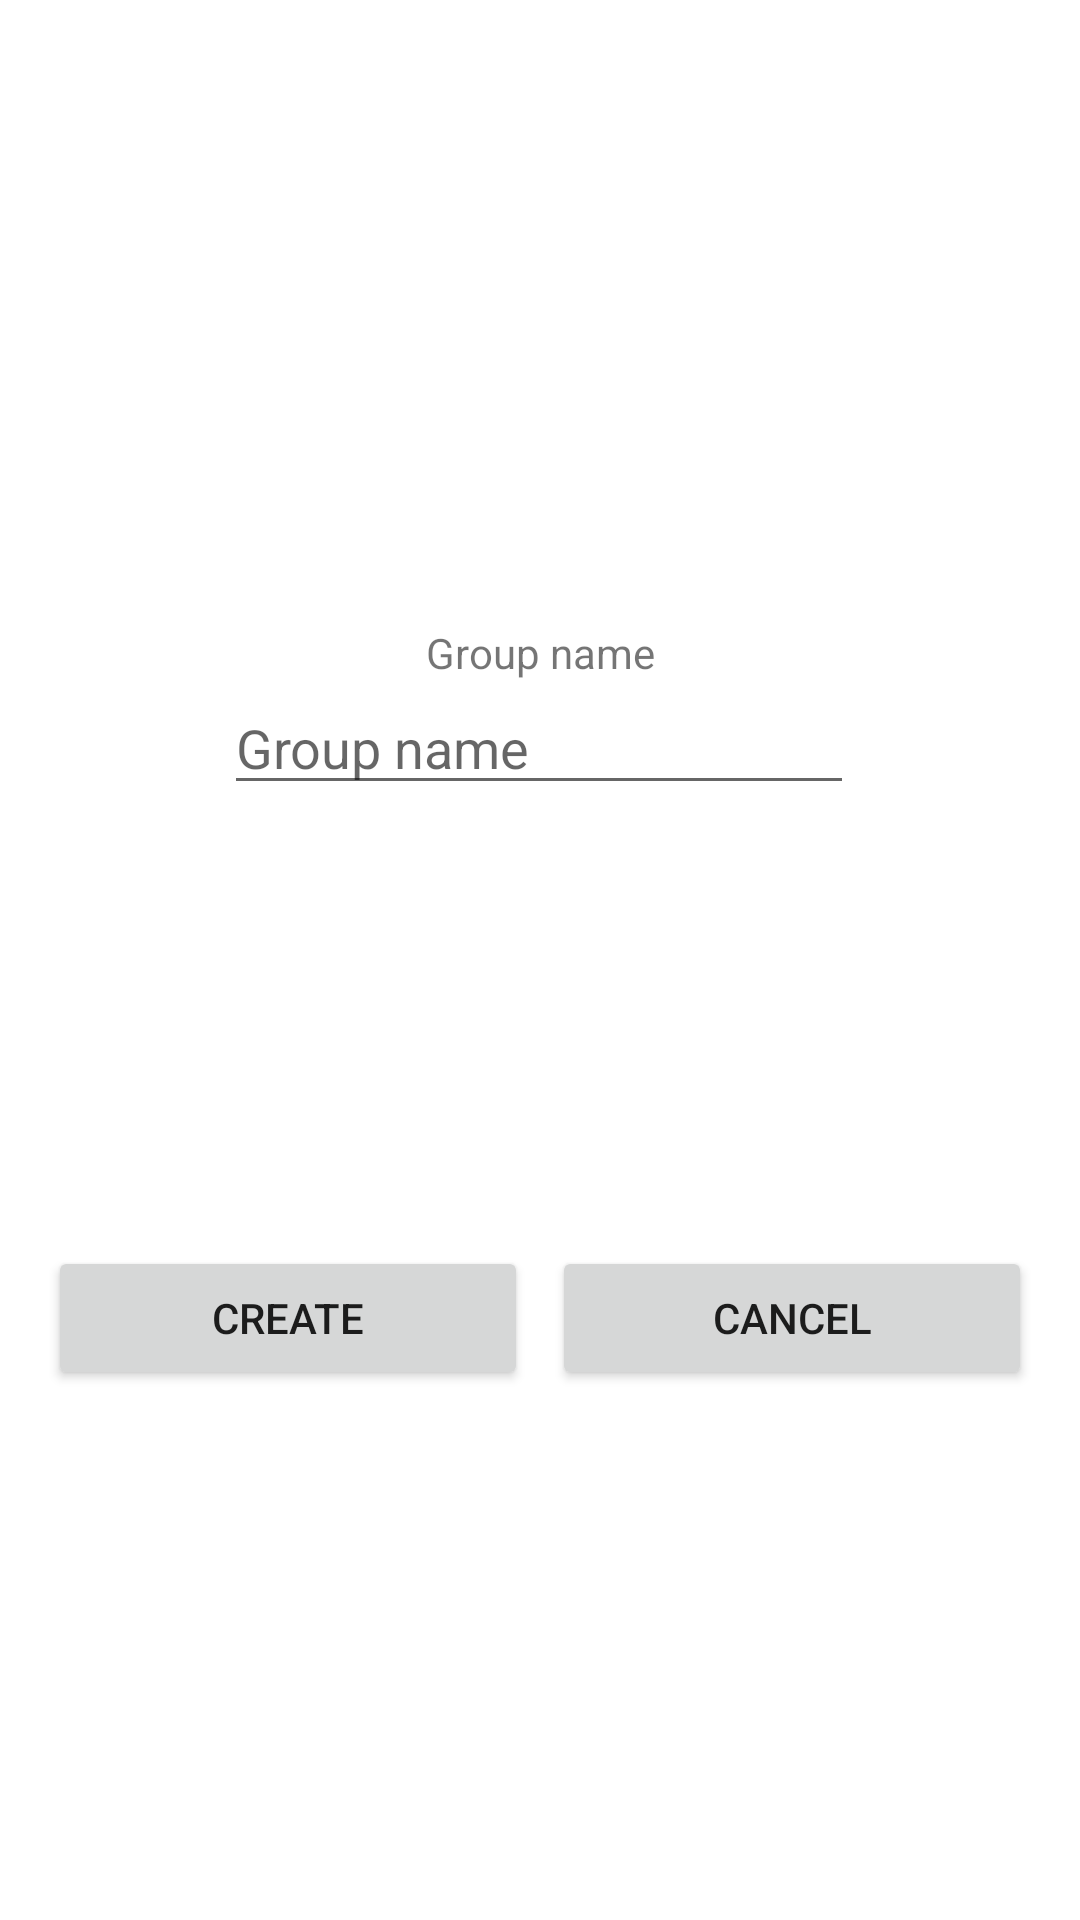

Here is an Android app screen rendered from its layout file. Give the layout XML and the strings, colors and styles it references.
<!-- AndroidManifest.xml: application theme Theme.Cite -->
<!-- res/layout/fragment_create_group.xml -->
<?xml version="1.0" encoding="utf-8"?>
<androidx.constraintlayout.widget.ConstraintLayout xmlns:android="http://schemas.android.com/apk/res/android"
    xmlns:app="http://schemas.android.com/apk/res-auto"
    xmlns:tools="http://schemas.android.com/tools"
    android:id="@+id/createGroupConstraintLayout"
    android:layout_width="match_parent"
    android:layout_height="match_parent">

    <EditText
        android:id="@+id/groupNameInput"
        android:layout_width="wrap_content"
        android:layout_height="wrap_content"
        android:layout_marginStart="100dp"
        android:layout_marginEnd="101dp"
        android:autofillHints=""
        android:ems="10"
        android:hint="@string/new_group_element_name_placeholder"
        android:inputType="textPersonName"
        app:layout_constraintEnd_toEndOf="parent"
        app:layout_constraintStart_toStartOf="parent"
        app:layout_constraintTop_toBottomOf="@+id/groupNameLabel" />

    <Button
        android:id="@+id/createGroupButton"
        android:layout_width="160dp"
        android:layout_height="wrap_content"
        android:layout_marginStart="16dp"
        android:layout_marginTop="60dp"
        android:text="@string/new_group_element_create_button"
        app:layout_constraintStart_toStartOf="parent"
        app:layout_constraintTop_toBottomOf="@+id/newGroupErrorView" />

    <Button
        android:id="@+id/createGroupCancelButton"
        android:layout_width="160dp"
        android:layout_height="wrap_content"
        android:layout_marginTop="60dp"
        android:layout_marginEnd="16dp"
        android:text="@string/new_group_element_cancel_button"
        app:layout_constraintEnd_toEndOf="parent"
        app:layout_constraintTop_toBottomOf="@+id/newGroupErrorView" />

    <TextView
        android:id="@+id/groupNameLabel"
        android:layout_width="wrap_content"
        android:layout_height="wrap_content"
        android:layout_marginStart="167dp"
        android:layout_marginTop="208dp"
        android:layout_marginEnd="167dp"
        android:text="@string/new_group_element_name_label"
        app:layout_constraintEnd_toEndOf="parent"
        app:layout_constraintStart_toStartOf="parent"
        app:layout_constraintTop_toTopOf="parent" />

    <androidx.recyclerview.widget.RecyclerView
        android:id="@+id/newGroupErrorView"
        android:layout_width="185dp"
        android:layout_height="63dp"
        android:layout_marginStart="114dp"
        android:layout_marginTop="24dp"
        android:layout_marginEnd="115dp"
        app:layout_constraintEnd_toEndOf="parent"
        app:layout_constraintStart_toStartOf="parent"
        app:layout_constraintTop_toBottomOf="@+id/groupNameInput" />
</androidx.constraintlayout.widget.ConstraintLayout>
<!-- resources referenced by this layout -->
<resources>
  <string name="new_group_element_cancel_button">Cancel</string>
  <string name="new_group_element_create_button">Create</string>
  <string name="new_group_element_name_label">Group name</string>
  <string name="new_group_element_name_placeholder">Group name</string>
  <style name="Theme.Cite" parent="Theme.MaterialComponents.DayNight.DarkActionBar">
          
          <item name="colorPrimary">@color/blue_900</item>
          <item name="colorPrimaryVariant">@color/blue_500</item>
          <item name="colorOnPrimary">@color/white</item>
          
          <item name="colorSecondary">@color/teal_200</item>
          <item name="colorSecondaryVariant">@color/teal_700</item>
          <item name="colorOnSecondary">@color/black</item>
          
          <item name="android:statusBarColor" tools:targetApi="l">?attr/colorPrimaryVariant</item>
          
      </style>
  <color name="blue_900">#00171F</color>
  <color name="blue_500">#007EA7</color>
  <color name="white">#FFFFFFFF</color>
  <color name="teal_200">#FF03DAC5</color>
  <color name="teal_700">#FF018786</color>
  <color name="black">#FF000000</color>
</resources>
